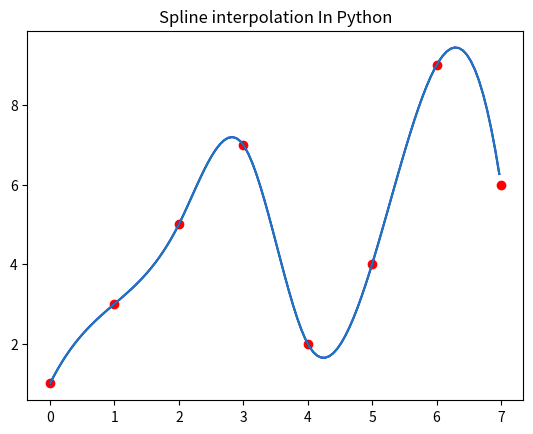

Write the Python code that produced this figure.
import numpy as np
import matplotlib.pyplot as plt
from scipy import interpolate

y = [1,3,5,7,2,4,9,6]
n = len(y)
x = range(0, n)

tck = interpolate.splrep(x, y, s=0)
xfit = np.arange(0, n-1, np.pi/50)
yfit = interpolate.splev(xfit, tck, der=0)

plt.plot(x, y, 'ro')
plt.plot(xfit, yfit,'b')
plt.plot(xfit, yfit)
plt.title("Spline interpolation In Python")
plt.show()